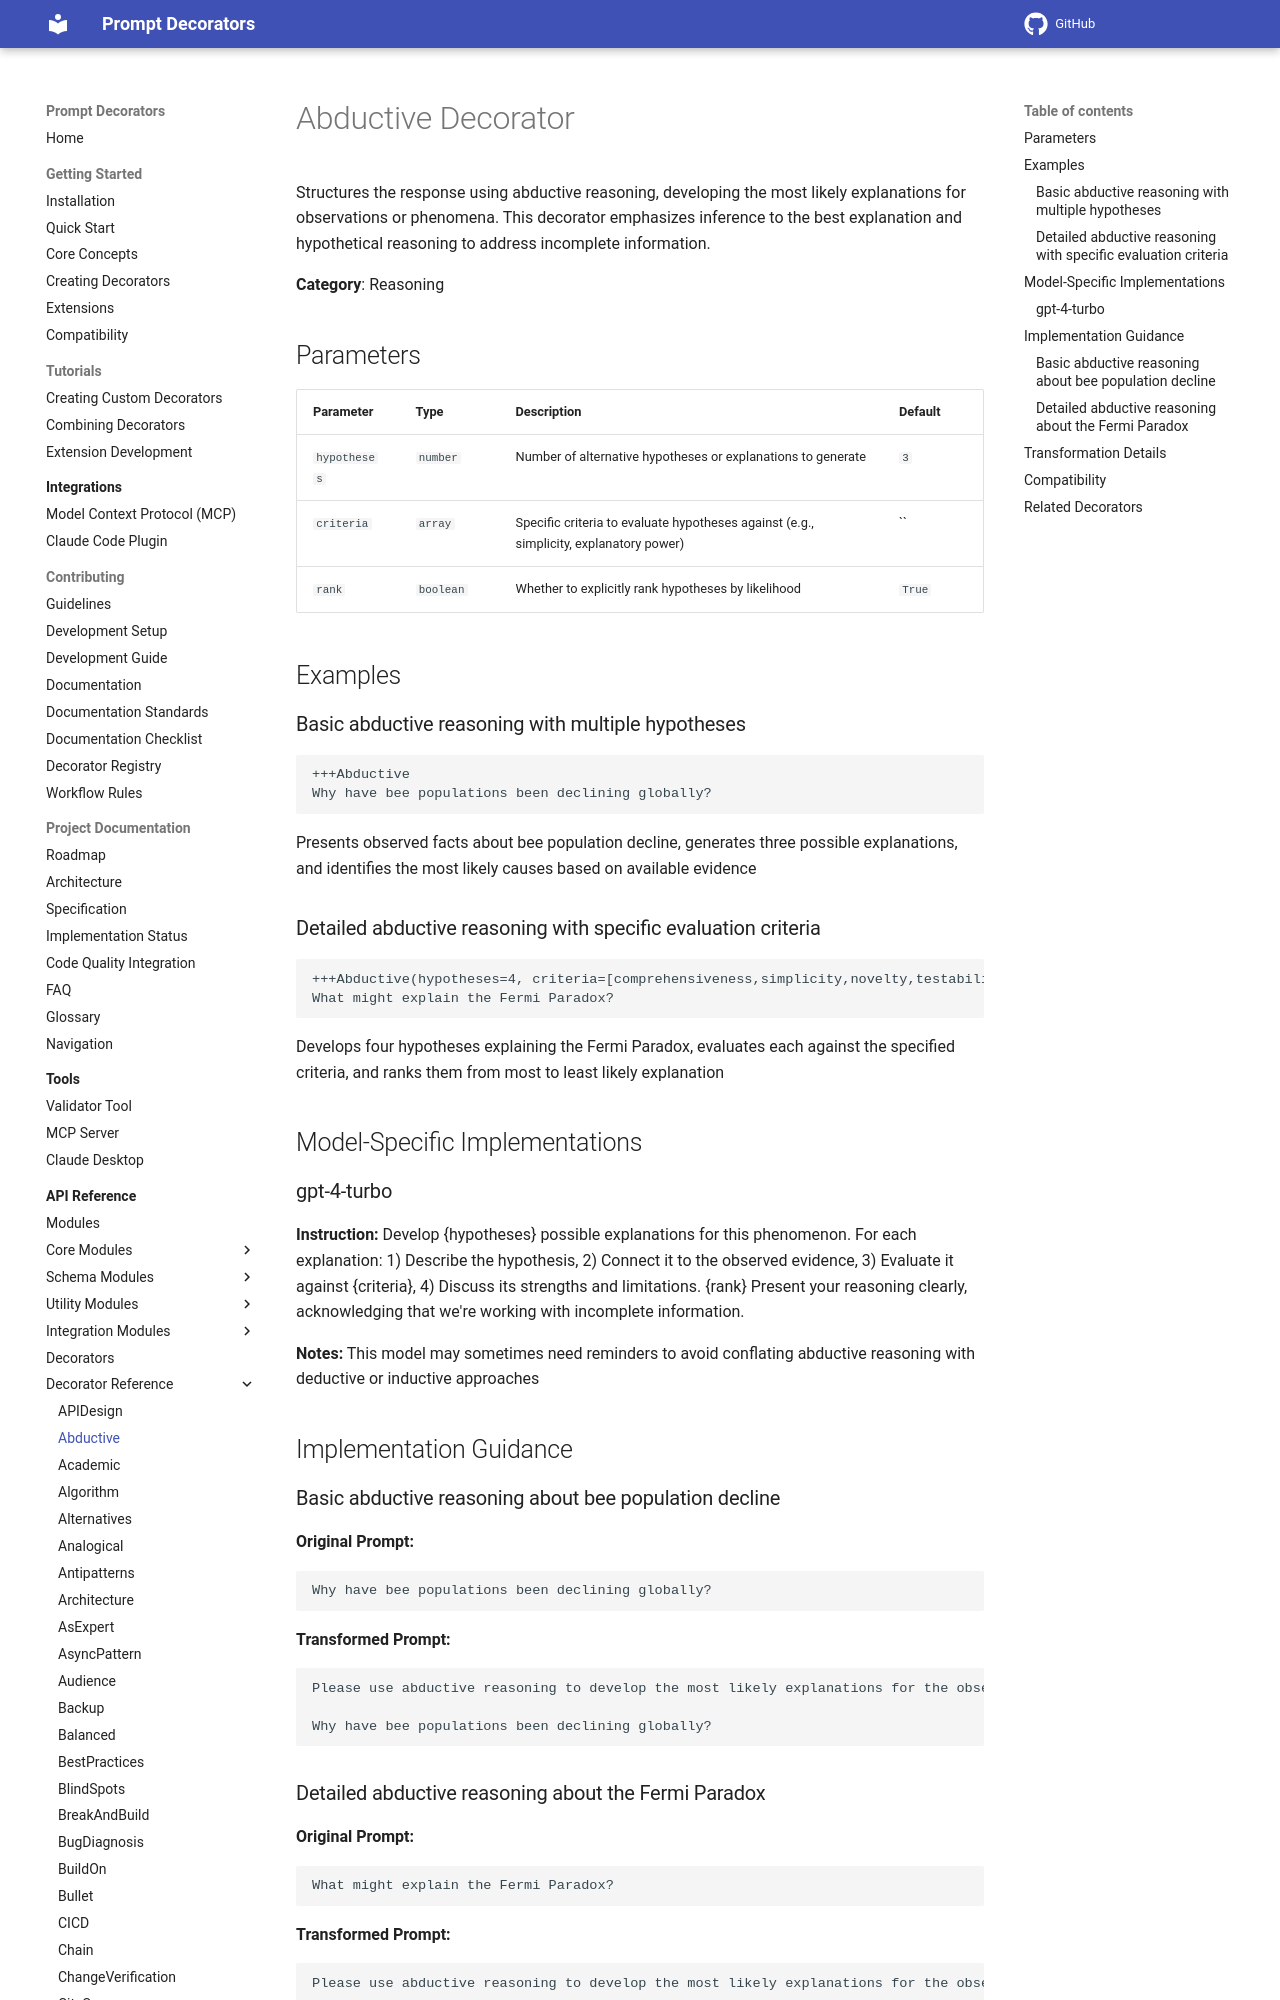

repository: synaptiai/prompt-decorators · page: api/decorators/Abductive/index.html · generator: mkdocs

# Abductive Decorator

Structures the response using abductive reasoning, developing the most likely explanations for observations or phenomena. This decorator emphasizes inference to the best explanation and hypothetical reasoning to address incomplete information.

**Category**: Reasoning

## Parameters

| Parameter | Type | Description | Default |
|-----------|------|-------------|--------|
| `hypotheses` | `number` | Number of alternative hypotheses or explanations to generate | `3` |
| `criteria` | `array` | Specific criteria to evaluate hypotheses against (e.g., simplicity, explanatory power) | `` |
| `rank` | `boolean` | Whether to explicitly rank hypotheses by likelihood | `True` |

## Examples

### Basic abductive reasoning with multiple hypotheses

```
+++Abductive
Why have bee populations been declining globally?
```

Presents observed facts about bee population decline, generates three possible explanations, and identifies the most likely causes based on available evidence

### Detailed abductive reasoning with specific evaluation criteria

```
+++Abductive(hypotheses=4, criteria=[comprehensiveness,simplicity,novelty,testability], rank=true)
What might explain the Fermi Paradox?
```

Develops four hypotheses explaining the Fermi Paradox, evaluates each against the specified criteria, and ranks them from most to least likely explanation

## Model-Specific Implementations

### gpt-4-turbo

**Instruction:** Develop {hypotheses} possible explanations for this phenomenon. For each explanation: 1) Describe the hypothesis, 2) Connect it to the observed evidence, 3) Evaluate it against {criteria}, 4) Discuss its strengths and limitations. {rank} Present your reasoning clearly, acknowledging that we're working with incomplete information.

**Notes:** This model may sometimes need reminders to avoid conflating abductive reasoning with deductive or inductive approaches
